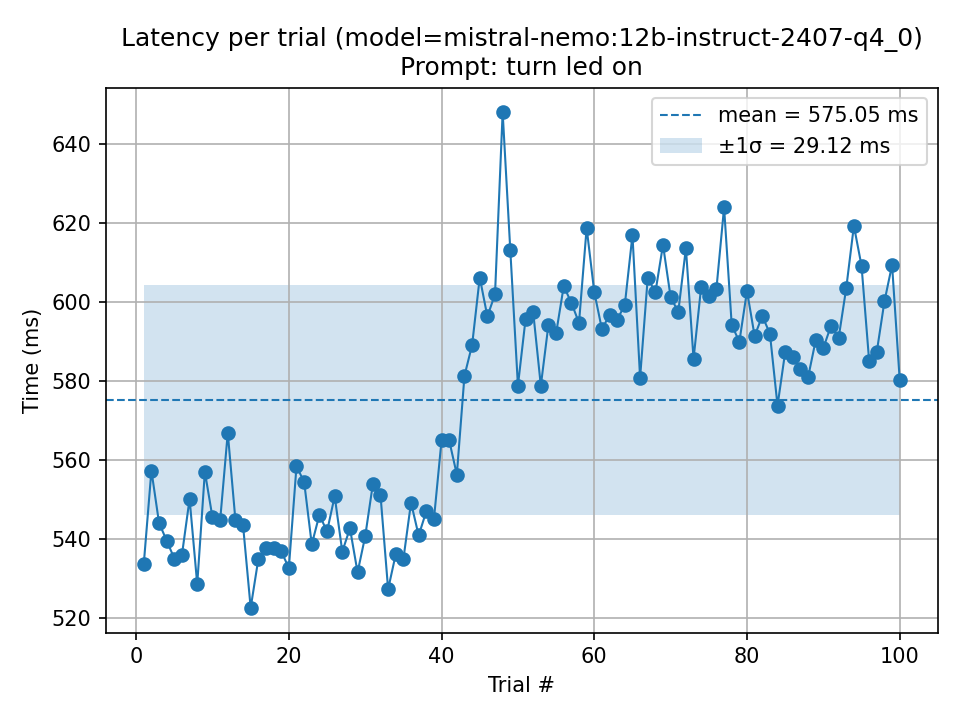

The data file committed next to this chart (first rows):
trial, seconds, ms
1, 0.5336, 533.6
2, 0.5573, 557.3
3, 0.544, 544
4, 0.5395, 539.5
5, 0.535, 535
6, 0.5359, 535.9
7, 0.5501, 550.1
8, 0.5285, 528.5
9, 0.557, 557
10, 0.5454, 545.4
11, 0.5446, 544.6
12, 0.5668, 566.8
13, 0.5448, 544.8
14, 0.5434, 543.4
15, 0.5225, 522.5
16, 0.5348, 534.8
17, 0.5377, 537.7
18, 0.5376, 537.6
19, 0.5368, 536.8
20, 0.5326, 532.6
21, 0.5583, 558.3
22, 0.5544, 554.4
23, 0.5386, 538.6
24, 0.5461, 546.1
25, 0.5419, 541.9
26, 0.5508, 550.8
27, 0.5367, 536.7
28, 0.5427, 542.7
29, 0.5315, 531.5
30, 0.5406, 540.6
31, 0.5538, 553.8
32, 0.5511, 551.1
33, 0.5272, 527.2
34, 0.5361, 536.1
35, 0.5349, 534.9
36, 0.5492, 549.2
37, 0.5408, 540.8
38, 0.547, 547
39, 0.545, 545
40, 0.565, 565
41, 0.5649, 564.9
42, 0.5563, 556.3
43, 0.5813, 581.3
44, 0.5891, 589.1
45, 0.6062, 606.2
46, 0.5963, 596.3
47, 0.602, 602
48, 0.648, 648
49, 0.6132, 613.2
50, 0.5788, 578.8
51, 0.5956, 595.6
52, 0.5974, 597.4
53, 0.5788, 578.8
54, 0.5943, 594.3
55, 0.592, 592
56, 0.604, 604
57, 0.5998, 599.8
58, 0.5947, 594.7
59, 0.6188, 618.8
60, 0.6025, 602.5
... 40 more rows
